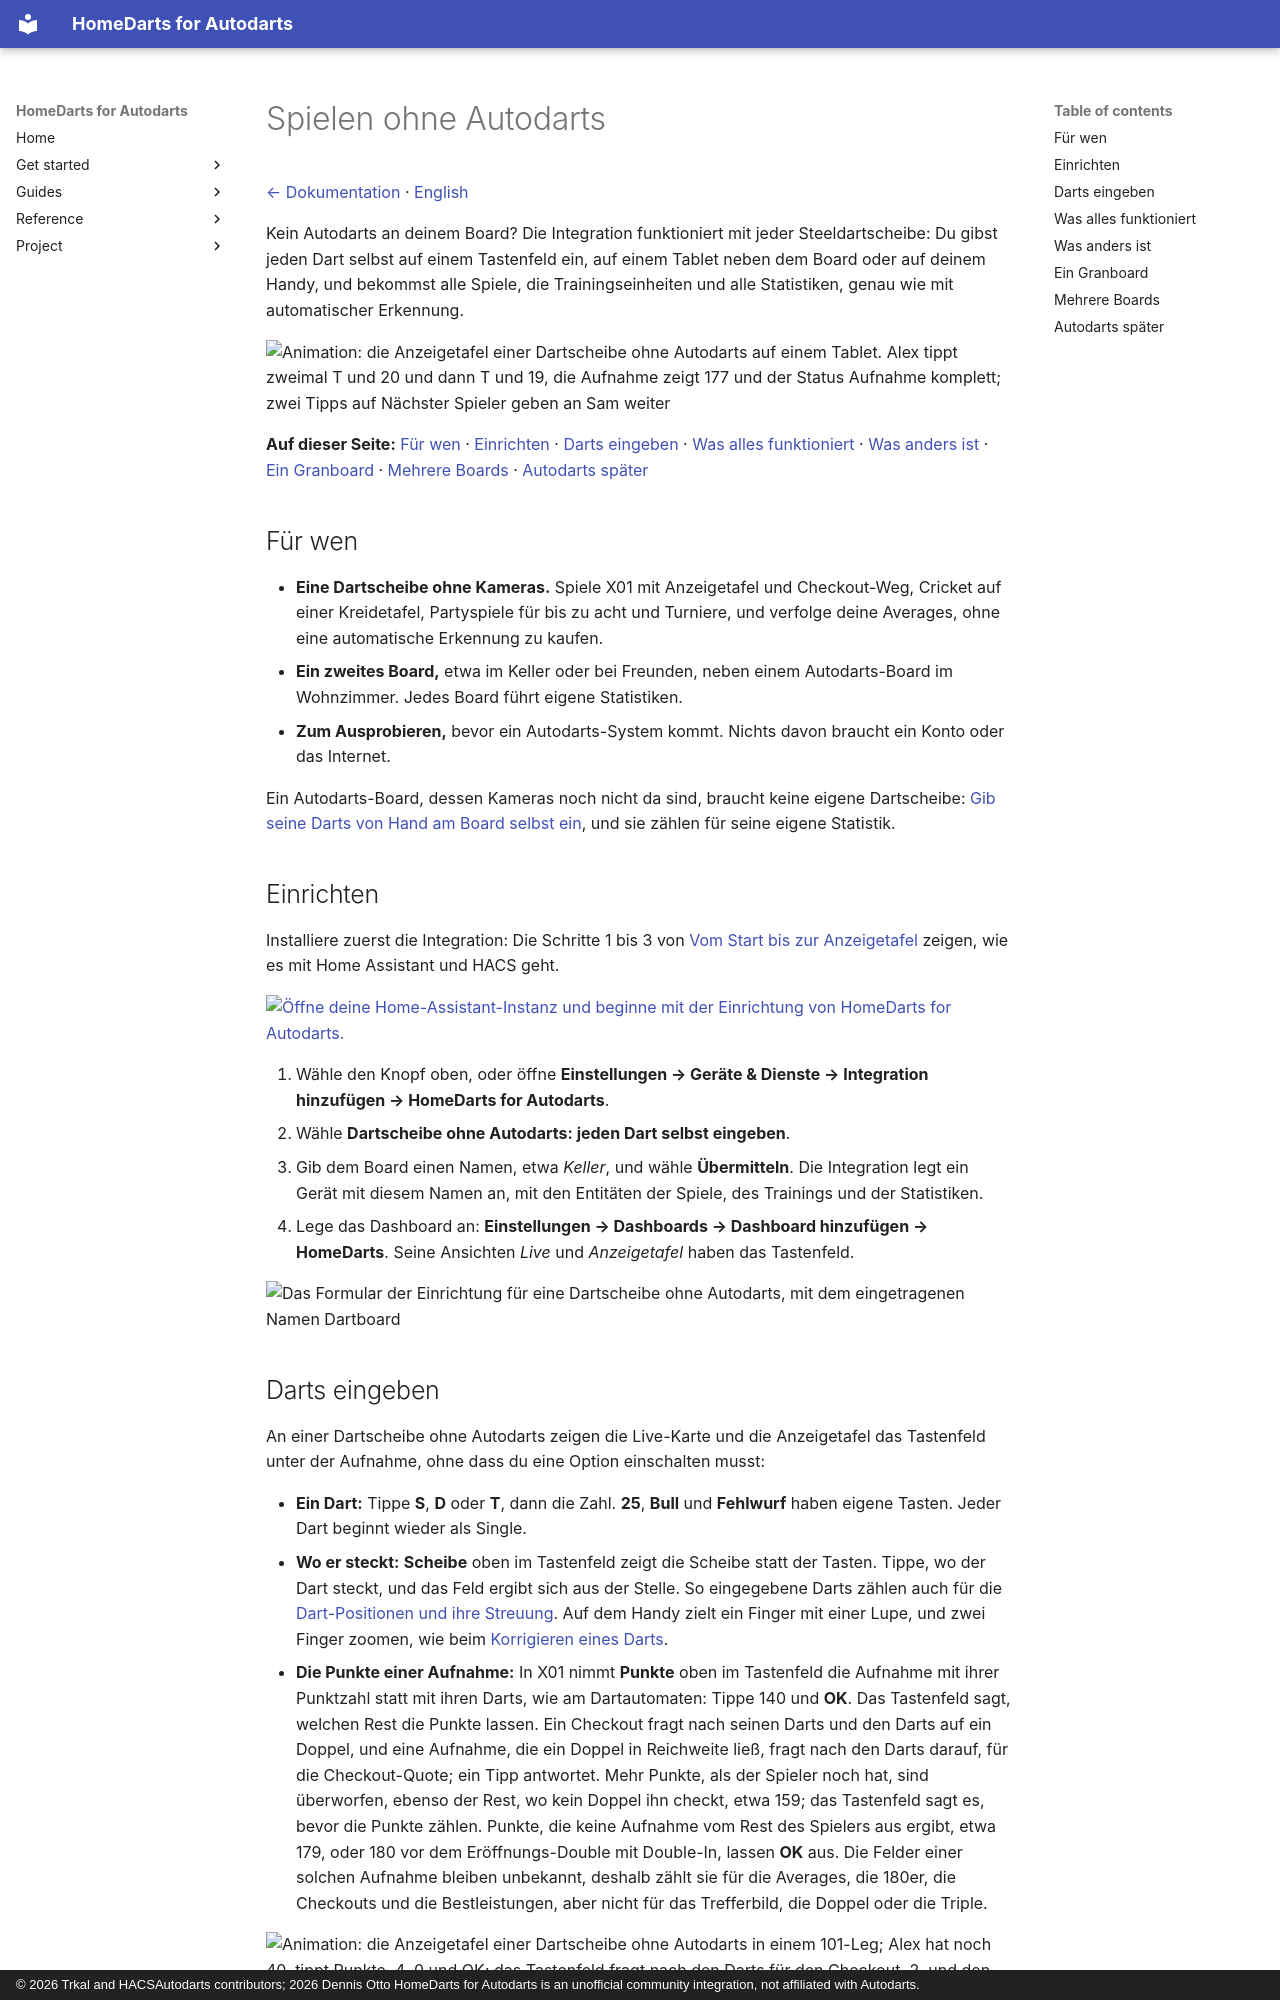

repository: Dennis-Otto/homedarts-for-autodarts · page: without-autodarts.de/index.html · generator: mkdocs · copyright: © 2026 Trkal and HACSAutodarts contributors; 2026 Dennis Otto HomeDarts for Autodarts is an unofficial community integration, not affiliated with Autodarts.

---
description: "Spiele an jeder Steeldartscheibe ohne Autodarts: Gib jeden Dart auf einem Tastenfeld, Tablet oder Handy ein, mit allen Spielen, Training und Statistik."
---

# Spielen ohne Autodarts

[← Dokumentation](README.de.md) · [English](without-autodarts.md)

Kein Autodarts an deinem Board? Die Integration funktioniert mit jeder Steeldartscheibe: Du gibst jeden Dart selbst auf einem Tastenfeld ein, auf einem Tablet neben dem Board oder auf deinem Handy, und bekommst alle Spiele, die Trainingseinheiten und alle Statistiken, genau wie mit automatischer Erkennung.

<img src="images/de/manual-entry.webp" alt="Animation: die Anzeigetafel einer Dartscheibe ohne Autodarts auf einem Tablet. Alex tippt zweimal T und 20 und dann T und 19, die Aufnahme zeigt 177 und der Status Aufnahme komplett; zwei Tipps auf Nächster Spieler geben an Sam weiter" width="760">

**Auf dieser Seite:** [Für wen](#für-wen) · [Einrichten](#einrichten) · [Darts eingeben](#darts-eingeben) · [Was alles funktioniert](#was-alles-funktioniert) · [Was anders ist](#was-anders-ist) · [Ein Granboard](#ein-granboard) · [Mehrere Boards](#mehrere-boards) · [Autodarts später](#autodarts-später)

## Für wen

- **Eine Dartscheibe ohne Kameras.** Spiele X01 mit Anzeigetafel und Checkout-Weg, Cricket auf einer Kreidetafel, Partyspiele für bis zu acht und Turniere, und verfolge deine Averages, ohne eine automatische Erkennung zu kaufen.
- **Ein zweites Board,** etwa im Keller oder bei Freunden, neben einem Autodarts-Board im Wohnzimmer. Jedes Board führt eigene Statistiken.
- **Zum Ausprobieren,** bevor ein Autodarts-System kommt. Nichts davon braucht ein Konto oder das Internet.

Ein Autodarts-Board, dessen Kameras noch nicht da sind, braucht keine eigene Dartscheibe: [Gib seine Darts von Hand am Board selbst ein](faq.de.md#mein-autodarts-board-hat-noch-keine-kameras-kann-ich-die-darts-von-hand-eingeben), und sie zählen für seine eigene Statistik.

## Einrichten

Installiere zuerst die Integration: Die Schritte 1 bis 3 von [Vom Start bis zur Anzeigetafel](getting-started.de.md) zeigen, wie es mit Home Assistant und HACS geht.

[![Öffne deine Home-Assistant-Instanz und beginne mit der Einrichtung von HomeDarts for Autodarts.](https://my.home-assistant.io/badges/config_flow_start.svg)](https://my.home-assistant.io/redirect/config_flow_start/?domain=homedarts)

1. Wähle den Knopf oben, oder öffne **Einstellungen → Geräte & Dienste → Integration hinzufügen → HomeDarts for Autodarts**.
2. Wähle **Dartscheibe ohne Autodarts: jeden Dart selbst eingeben**.
3. Gib dem Board einen Namen, etwa *Keller*, und wähle **Übermitteln**. Die Integration legt ein Gerät mit diesem Namen an, mit den Entitäten der Spiele, des Trainings und der Statistiken.
4. Lege das Dashboard an: **Einstellungen → Dashboards → Dashboard hinzufügen → HomeDarts**. Seine Ansichten *Live* und *Anzeigetafel* haben das Tastenfeld.

<img src="images/de/setup-manual.png" alt="Das Formular der Einrichtung für eine Dartscheibe ohne Autodarts, mit dem eingetragenen Namen Dartboard" width="580">
